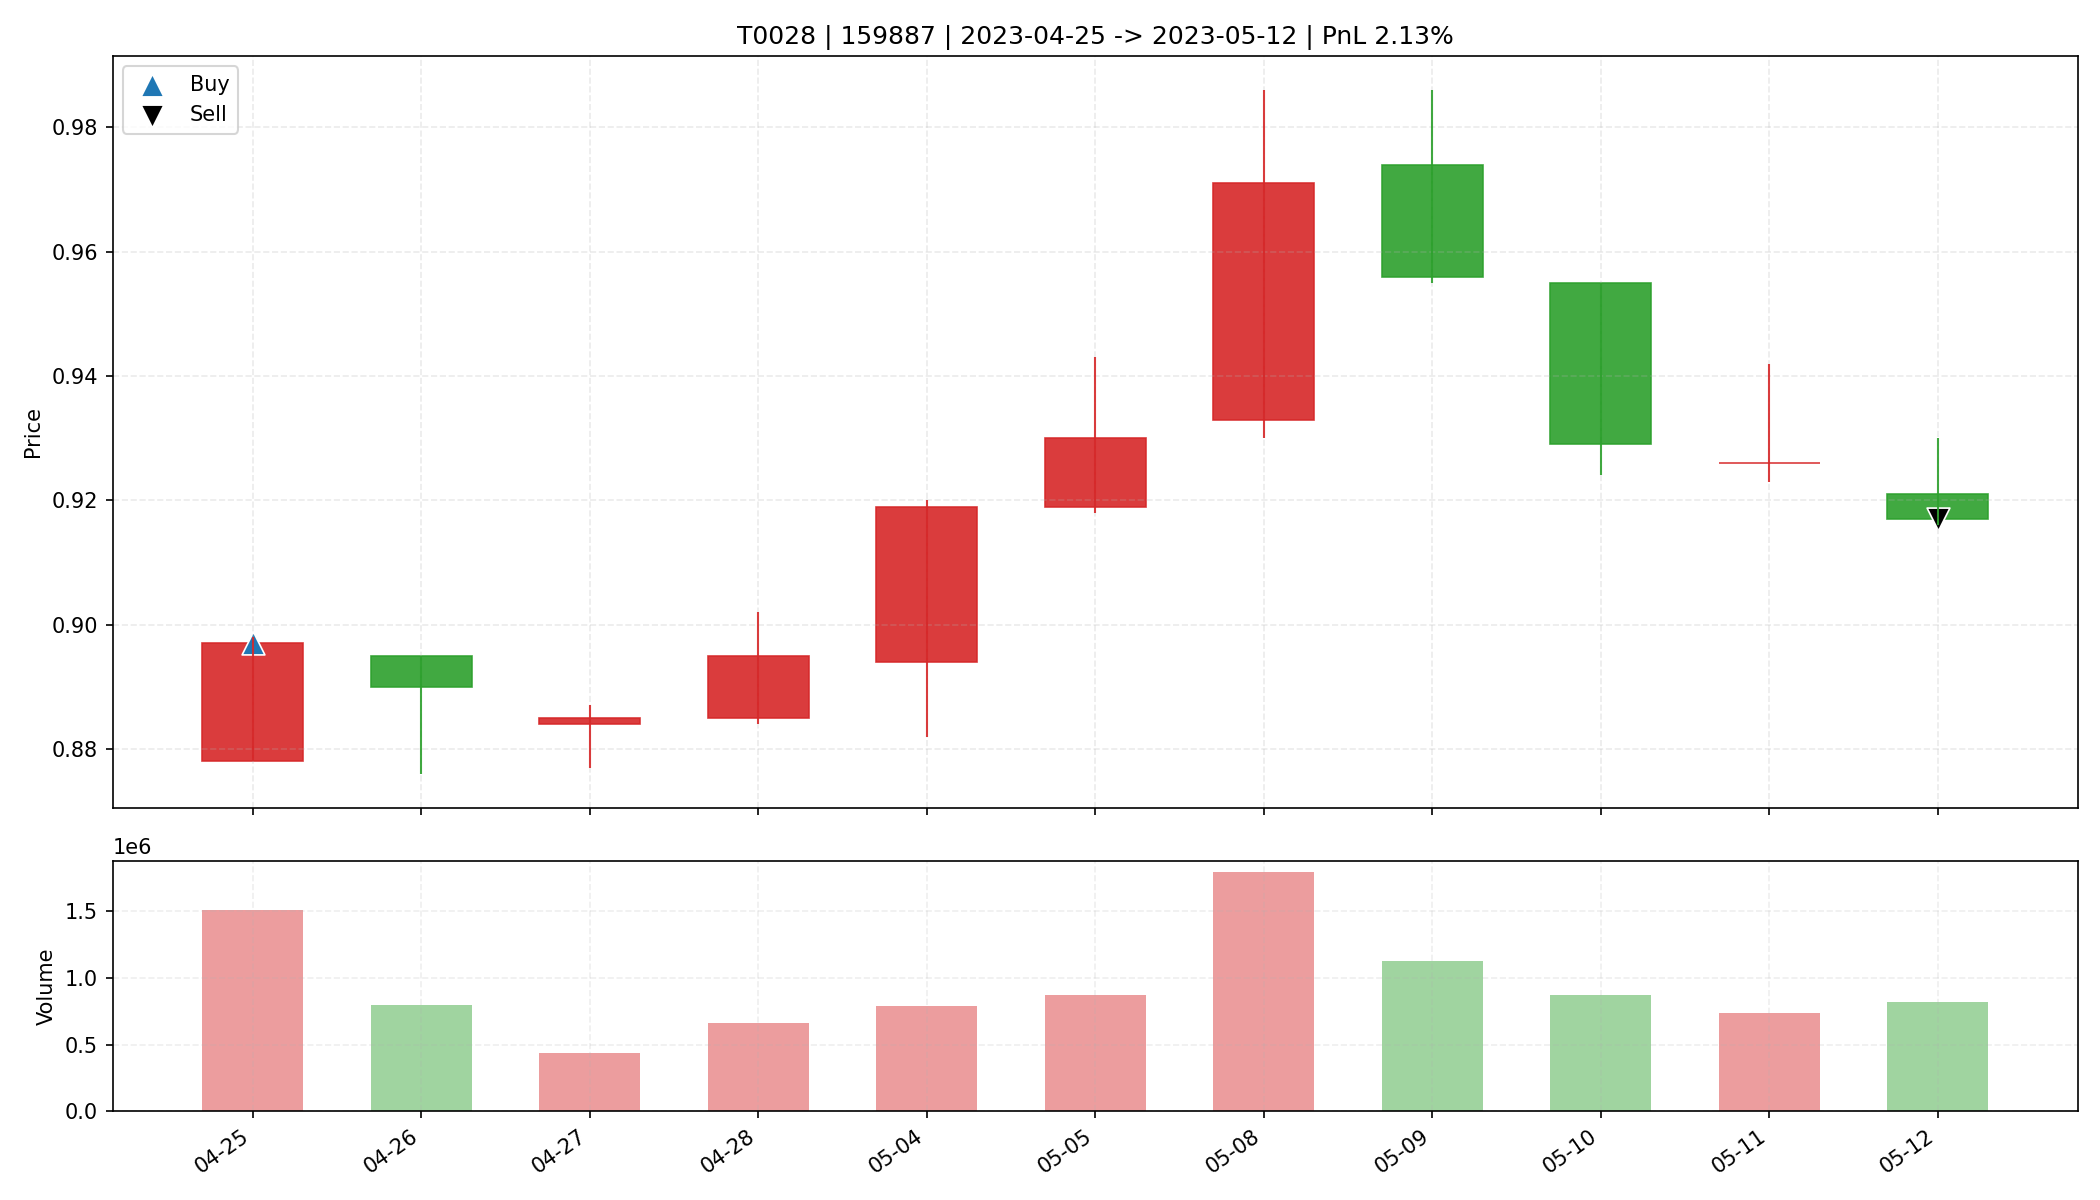

Source data for this figure (header and first rows):
date, open, high, low, close, amount, volume, trade_id, code, buy_date, sell_date, buy_price, sell_price, matched_shares, buy_reason, sell_reason, sell_profit_pct, sell_hold_days, is_buy_day, is_sell_day, holding_day_index
2023-04-25, 0.878, 0.898, 0.878, 0.897, 135029120, 1512494, T0028, 159887, 2023-04-25, 2023-05-12, 0.897, 0.917, 36700, 前10日振幅5.5%, 阳线涨幅2.2%, 突破均线, 放量1.8倍(温和+爆发…, 跌破MA10, 2.127, 10.0, True, False, 0
2023-04-26, 0.895, 0.895, 0.876, 0.89, 70056560, 792714, T0028, 159887, 2023-04-25, 2023-05-12, 0.897, 0.917, 36700, 前10日振幅5.5%, 阳线涨幅2.2%, 突破均线, 放量1.8倍(温和+爆发…, 跌破MA10, 2.127, 10.0, False, False, 1
2023-04-27, 0.884, 0.887, 0.877, 0.885, 38469364, 436614, T0028, 159887, 2023-04-25, 2023-05-12, 0.897, 0.917, 36700, 前10日振幅5.5%, 阳线涨幅2.2%, 突破均线, 放量1.8倍(温和+爆发…, 跌破MA10, 2.127, 10.0, False, False, 2
2023-04-28, 0.885, 0.902, 0.884, 0.895, 59186168, 661570, T0028, 159887, 2023-04-25, 2023-05-12, 0.897, 0.917, 36700, 前10日振幅5.5%, 阳线涨幅2.2%, 突破均线, 放量1.8倍(温和+爆发…, 跌破MA10, 2.127, 10.0, False, False, 3
2023-05-04, 0.894, 0.92, 0.882, 0.919, 71837176, 790257, T0028, 159887, 2023-04-25, 2023-05-12, 0.897, 0.917, 36700, 前10日振幅5.5%, 阳线涨幅2.2%, 突破均线, 放量1.8倍(温和+爆发…, 跌破MA10, 2.127, 10.0, False, False, 4
2023-05-05, 0.919, 0.943, 0.918, 0.93, 81252000, 871065, T0028, 159887, 2023-04-25, 2023-05-12, 0.897, 0.917, 36700, 前10日振幅5.5%, 阳线涨幅2.2%, 突破均线, 放量1.8倍(温和+爆发…, 跌破MA10, 2.127, 10.0, False, False, 5
2023-05-08, 0.933, 0.986, 0.93, 0.971, 172331312, 1790407, T0028, 159887, 2023-04-25, 2023-05-12, 0.897, 0.917, 36700, 前10日振幅5.5%, 阳线涨幅2.2%, 突破均线, 放量1.8倍(温和+爆发…, 跌破MA10, 2.127, 10.0, False, False, 6
2023-05-09, 0.974, 0.986, 0.955, 0.956, 109347560, 1125514, T0028, 159887, 2023-04-25, 2023-05-12, 0.897, 0.917, 36700, 前10日振幅5.5%, 阳线涨幅2.2%, 突破均线, 放量1.8倍(温和+爆发…, 跌破MA10, 2.127, 10.0, False, False, 7
2023-05-10, 0.955, 0.955, 0.924, 0.929, 81837048, 874543, T0028, 159887, 2023-04-25, 2023-05-12, 0.897, 0.917, 36700, 前10日振幅5.5%, 阳线涨幅2.2%, 突破均线, 放量1.8倍(温和+爆发…, 跌破MA10, 2.127, 10.0, False, False, 8
2023-05-11, 0.926, 0.942, 0.923, 0.926, 68431800, 735852, T0028, 159887, 2023-04-25, 2023-05-12, 0.897, 0.917, 36700, 前10日振幅5.5%, 阳线涨幅2.2%, 突破均线, 放量1.8倍(温和+爆发…, 跌破MA10, 2.127, 10.0, False, False, 9
2023-05-12, 0.921, 0.93, 0.916, 0.917, 75596936, 821248, T0028, 159887, 2023-04-25, 2023-05-12, 0.897, 0.917, 36700, 前10日振幅5.5%, 阳线涨幅2.2%, 突破均线, 放量1.8倍(温和+爆发…, 跌破MA10, 2.127, 10.0, False, True, 10
